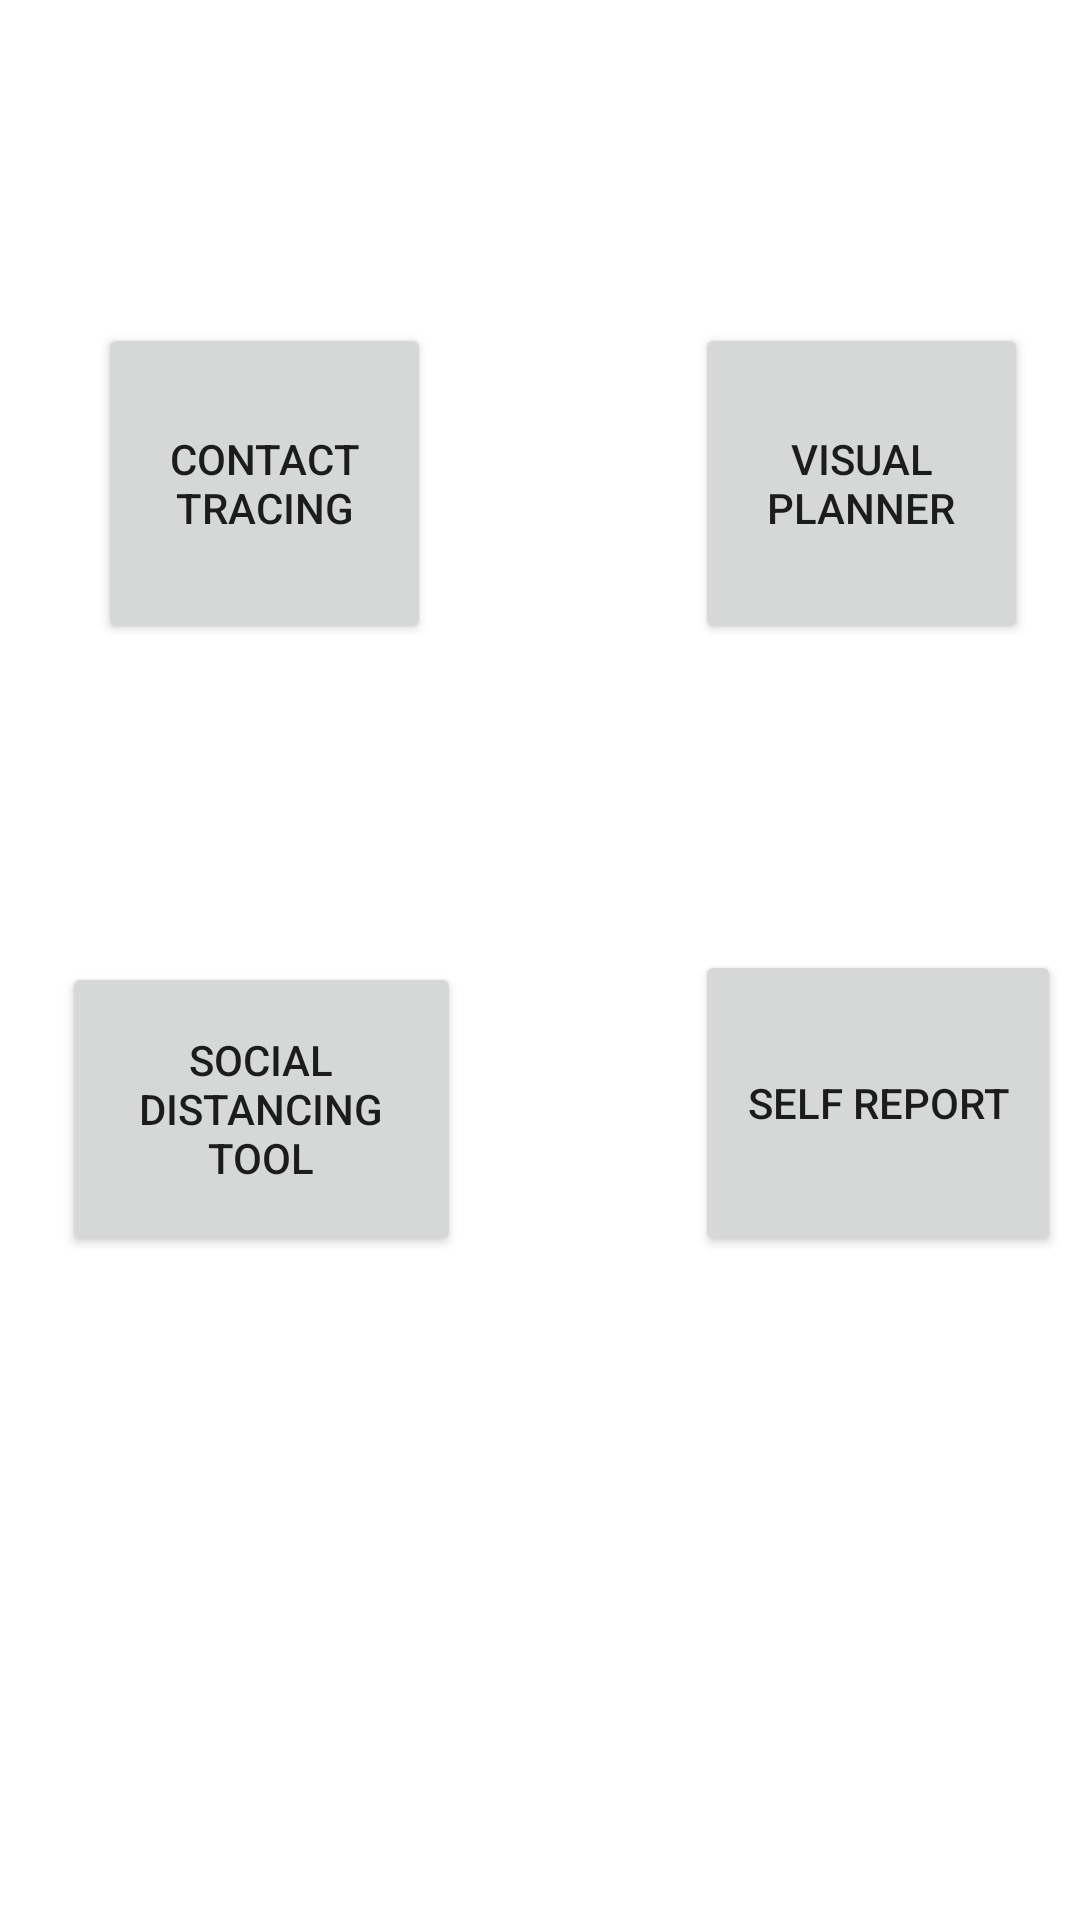

Write the Android layout XML for this screen, with the resource values it uses.
<!-- AndroidManifest.xml: application theme Theme.CovidResourceApp -->
<!-- res/layout/activity_home_screen.xml -->
<?xml version="1.0" encoding="utf-8"?>
<androidx.constraintlayout.widget.ConstraintLayout xmlns:android="http://schemas.android.com/apk/res/android"
    xmlns:app="http://schemas.android.com/apk/res-auto"
    xmlns:tools="http://schemas.android.com/tools"
    android:layout_width="match_parent"
    android:layout_height="match_parent"
    tools:context=".HomeScreenActivity">

    <Button
        android:id="@+id/distanceDetectionButton"
        android:layout_width="133dp"
        android:layout_height="98dp"
        android:layout_marginStart="46dp"
        android:layout_marginLeft="46dp"
        android:layout_marginTop="366dp"
        android:layout_marginEnd="232dp"
        android:layout_marginRight="232dp"
        android:layout_marginBottom="267dp"
        android:text="Social Distancing Tool"
        app:layout_constraintBottom_toBottomOf="parent"
        app:layout_constraintEnd_toEndOf="parent"
        app:layout_constraintStart_toStartOf="parent"
        app:layout_constraintTop_toTopOf="parent" />

    <Button
        android:id="@+id/visualPlannerButton"
        android:layout_width="111dp"
        android:layout_height="107dp"
        android:layout_marginStart="257dp"
        android:layout_marginLeft="257dp"
        android:layout_marginTop="153dp"
        android:layout_marginEnd="43dp"
        android:layout_marginRight="43dp"
        android:layout_marginBottom="471dp"
        android:text="Visual Planner"
        app:layout_constraintBottom_toBottomOf="parent"
        app:layout_constraintEnd_toEndOf="parent"
        app:layout_constraintStart_toStartOf="parent"
        app:layout_constraintTop_toTopOf="parent" />

    <Button
        android:id="@+id/contactTracingButton"
        android:layout_width="111dp"
        android:layout_height="107dp"
        android:layout_marginStart="58dp"
        android:layout_marginLeft="58dp"
        android:layout_marginTop="153dp"
        android:layout_marginEnd="242dp"
        android:layout_marginRight="242dp"
        android:layout_marginBottom="471dp"
        android:text="Contact Tracing"
        app:layout_constraintBottom_toBottomOf="parent"
        app:layout_constraintEnd_toEndOf="parent"
        app:layout_constraintStart_toStartOf="parent"
        app:layout_constraintTop_toTopOf="parent" />

    <Button
        android:id="@+id/selfReportButton"
        android:layout_width="122dp"
        android:layout_height="102dp"
        android:layout_marginStart="257dp"
        android:layout_marginLeft="257dp"
        android:layout_marginTop="362dp"
        android:layout_marginEnd="32dp"
        android:layout_marginRight="32dp"
        android:layout_marginBottom="267dp"
        android:text="Self Report"
        app:layout_constraintBottom_toBottomOf="parent"
        app:layout_constraintEnd_toEndOf="parent"
        app:layout_constraintStart_toStartOf="parent"
        app:layout_constraintTop_toTopOf="parent" />

    <Button
        android:id="@+id/signOutButton"
        android:layout_width="wrap_content"
        android:layout_height="wrap_content"
        android:layout_marginStart="296dp"
        android:layout_marginLeft="296dp"
        android:layout_marginTop="667dp"
        android:layout_marginEnd="11dp"
        android:layout_marginRight="11dp"
        android:layout_marginBottom="16dp"
        android:text="Sign Out"
        app:layout_constraintBottom_toBottomOf="parent"
        app:layout_constraintEnd_toEndOf="parent"
        app:layout_constraintStart_toStartOf="parent"
        app:layout_constraintTop_toTopOf="parent" />
</androidx.constraintlayout.widget.ConstraintLayout>
<!-- resources referenced by this layout -->
<resources>
  <style name="Theme.CovidResourceApp" parent="Theme.MaterialComponents.DayNight.DarkActionBar">
          
          <item name="colorPrimary">@color/purple_500</item>
          <item name="colorPrimaryVariant">@color/purple_700</item>
          <item name="colorOnPrimary">@color/white</item>
          
          <item name="colorSecondary">@color/teal_200</item>
          <item name="colorSecondaryVariant">@color/teal_700</item>
          <item name="colorOnSecondary">@color/black</item>
          
          <item name="android:statusBarColor" tools:targetApi="l">?attr/colorPrimaryVariant</item>
          
      </style>
  <!-- not gathered from this repository: default colours our renderer supplied (Android Studio template values) -->
  <color name="purple_500">#FF6200EE</color>
  <color name="purple_700">#FF3700B3</color>
  <color name="teal_200">#FF03DAC5</color>
  <color name="teal_700">#FF018786</color>
  <color name="black">#FF000000</color>
  <color name="white">#FFFFFFFF</color>
</resources>
